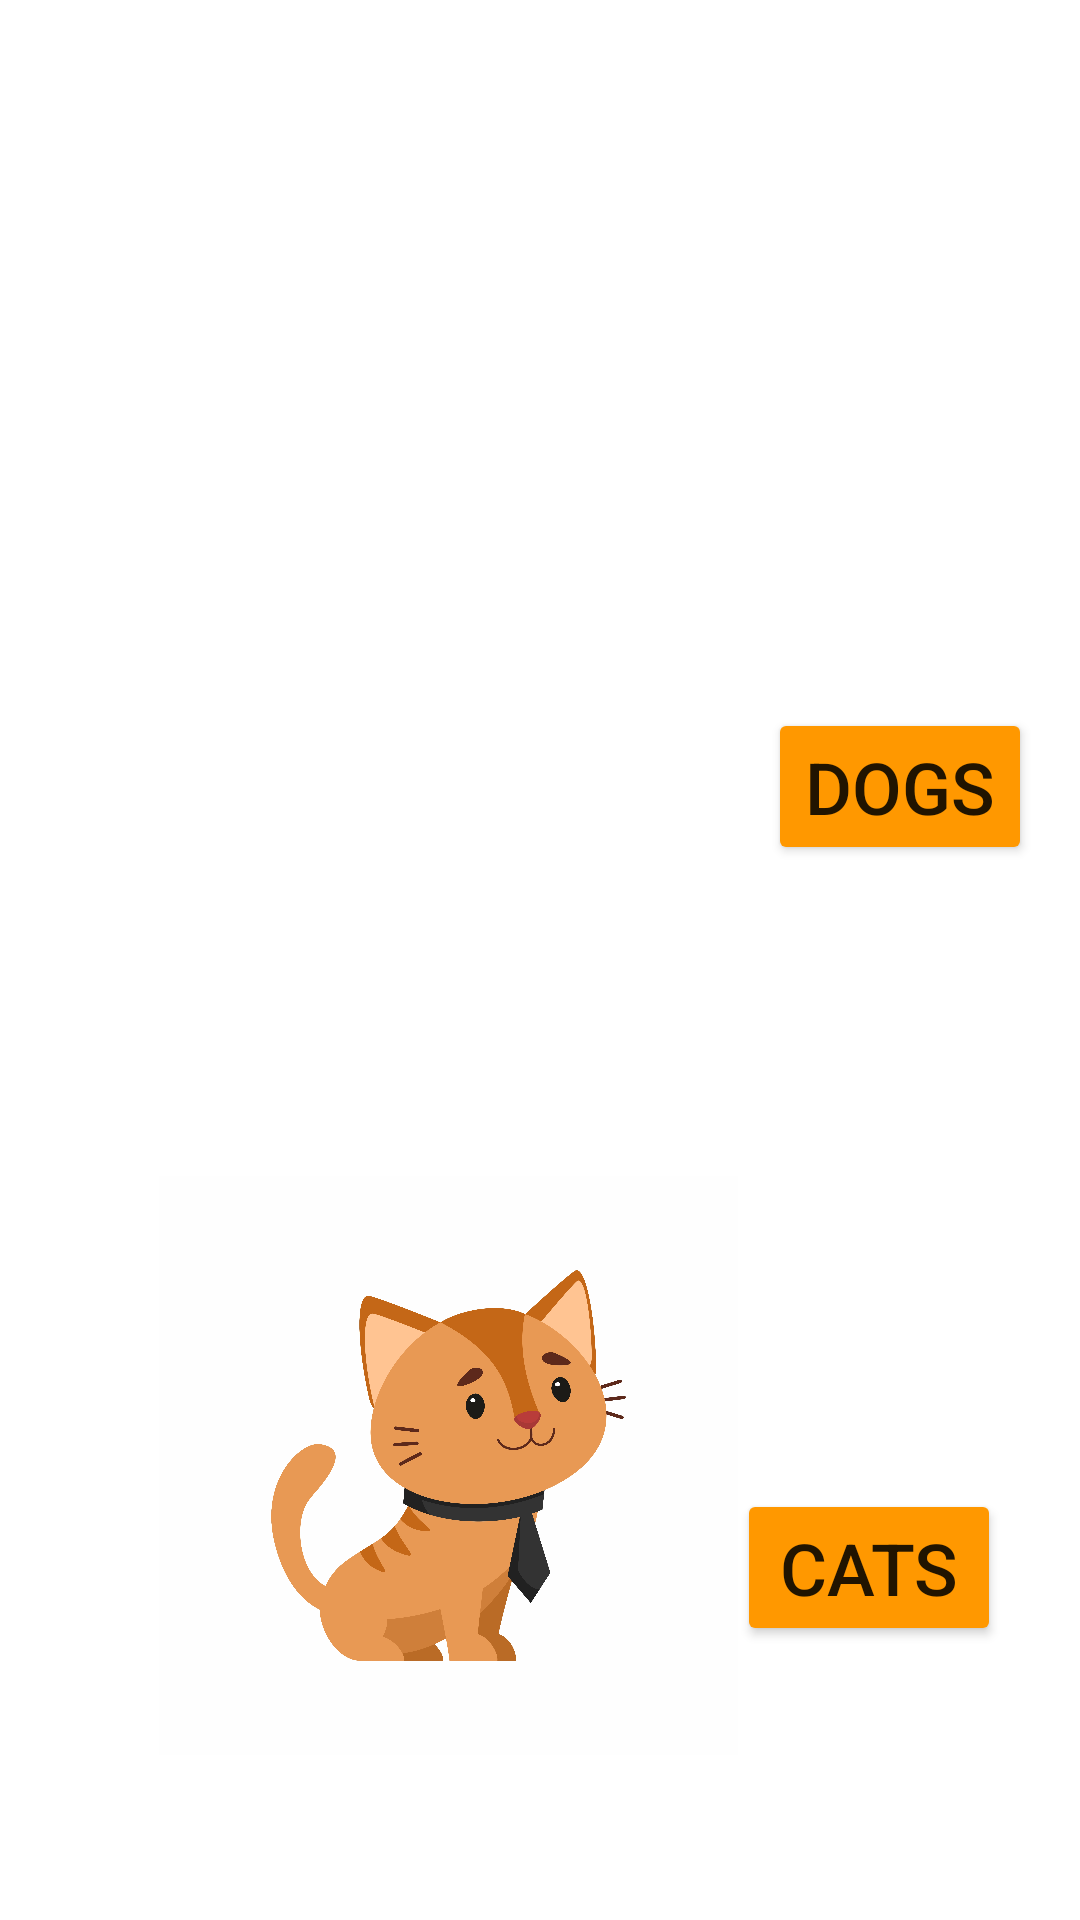

The Android layout XML behind this screen, and the referenced resources:
<!-- AndroidManifest.xml: application theme Theme.Petcorral -->
<!-- res/layout/activity_pet_name.xml -->
<?xml version="1.0" encoding="utf-8"?>
<androidx.constraintlayout.widget.ConstraintLayout xmlns:android="http://schemas.android.com/apk/res/android"
    xmlns:app="http://schemas.android.com/apk/res-auto"
    xmlns:tools="http://schemas.android.com/tools"
    android:layout_width="match_parent"
    android:layout_height="match_parent"

    tools:context=".PetName">


    <TextView
        android:id="@+id/textView4"
        android:layout_width="wrap_content"
        android:layout_height="wrap_content"
        android:layout_marginStart="141dp"
        android:layout_marginTop="28dp"
        android:layout_marginEnd="242dp"
        android:text="@string/pet"
        android:textColor="#FF9800"
        android:textSize="60sp"
        android:textStyle="bold"
        app:layout_constraintEnd_toEndOf="parent"
        app:layout_constraintHorizontal_bias="0.0"
        app:layout_constraintStart_toStartOf="parent"
        app:layout_constraintTop_toTopOf="parent" />

    <ImageView
        android:id="@+id/imageView2"
        android:layout_width="221dp"
        android:layout_height="204dp"
        android:layout_marginStart="28dp"
        android:layout_marginTop="40dp"
        android:layout_marginEnd="28dp"
        app:layout_constraintEnd_toStartOf="@+id/button3"
        app:layout_constraintStart_toStartOf="parent"
        app:layout_constraintTop_toBottomOf="@+id/textView4"
        app:srcCompat="@drawable/dog2" />

    <Button
        android:id="@+id/button3"
        android:layout_width="wrap_content"
        android:layout_height="wrap_content"
        android:layout_marginTop="236dp"
        android:layout_marginEnd="16dp"
        android:backgroundTint="#FF9800"
        android:text="@string/dogs"
        android:textSize="24sp"
        app:layout_constraintEnd_toEndOf="parent"
        app:layout_constraintTop_toTopOf="parent" />

    <ImageView
        android:id="@+id/imageView3"
        android:layout_width="211dp"
        android:layout_height="193dp"
        android:layout_marginStart="44dp"
        android:layout_marginTop="40dp"
        app:layout_constraintStart_toStartOf="parent"
        app:layout_constraintTop_toBottomOf="@+id/imageView2"
        app:srcCompat="@drawable/cat2" />

    <Button
        android:id="@+id/button4"
        android:layout_width="wrap_content"
        android:layout_height="wrap_content"
        android:layout_marginTop="208dp"
        android:layout_marginEnd="28dp"
        android:backgroundTint="#FF9800"
        android:text="@string/cats"
        android:textSize="24sp"
        app:layout_constraintBottom_toBottomOf="parent"
        app:layout_constraintEnd_toEndOf="parent"
        app:layout_constraintHorizontal_bias="0.869"
        app:layout_constraintStart_toEndOf="@+id/imageView3"
        app:layout_constraintTop_toBottomOf="@+id/button3"
        app:layout_constraintVertical_bias="0.0" />


</androidx.constraintlayout.widget.ConstraintLayout>
<!-- resources referenced by this layout -->
<resources>
  <!-- drawable cat2: jpg bitmap (drawable, 833238 bytes) -->
  <string name="cats">Cats</string>
  <string name="dogs">Dogs</string>
  <string name="pet">Pet</string>
  <style name="Theme.Petcorral" parent="Theme.MaterialComponents.DayNight.NoActionBar">
          
          <item name="colorPrimary">@color/purple_500</item>
          <item name="colorPrimaryVariant">@color/purple_700</item>
          <item name="colorOnPrimary">@color/white</item>
          
          <item name="colorSecondary">@color/teal_200</item>
          <item name="colorSecondaryVariant">@color/teal_700</item>
          <item name="colorOnSecondary">@color/black</item>
          
          <item name="android:statusBarColor" tools:targetApi="l">?attr/colorPrimaryVariant</item>
          
      </style>
  <color name="purple_500">#FF6200EE</color>
  <color name="purple_700">#FF3700B3</color>
  <color name="white">#FFFFFFFF</color>
  <color name="teal_200">#FF03DAC5</color>
  <color name="teal_700">#FF018786</color>
  <color name="black">#FF000000</color>
</resources>
